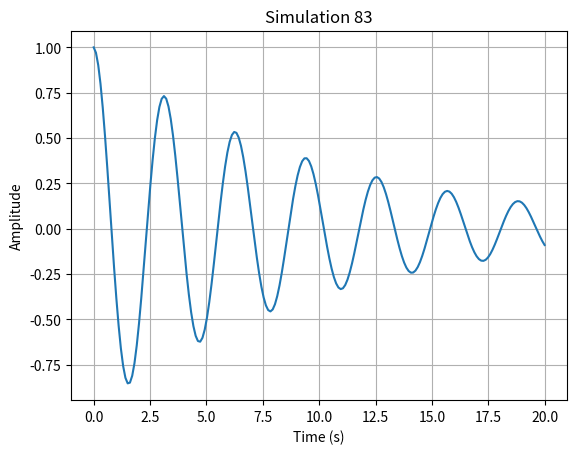

This figure's Python source:
import numpy as np
import matplotlib.pyplot as plt

def run_simulation():
    # Short physics simulation: damped harmonic oscillator
    t = np.linspace(0, 20, 200)
    gamma = 0.1
    omega = 2.0
    y = np.exp(-gamma * t) * np.cos(omega * t)
    
    plt.figure()
    plt.plot(t, y)
    plt.title("Simulation 83")
    plt.xlabel("Time (s)")
    plt.ylabel("Amplitude")
    plt.grid(True)
    plt.savefig("sim_83.png")
    plt.close()

if __name__ == "__main__":
    run_simulation()
